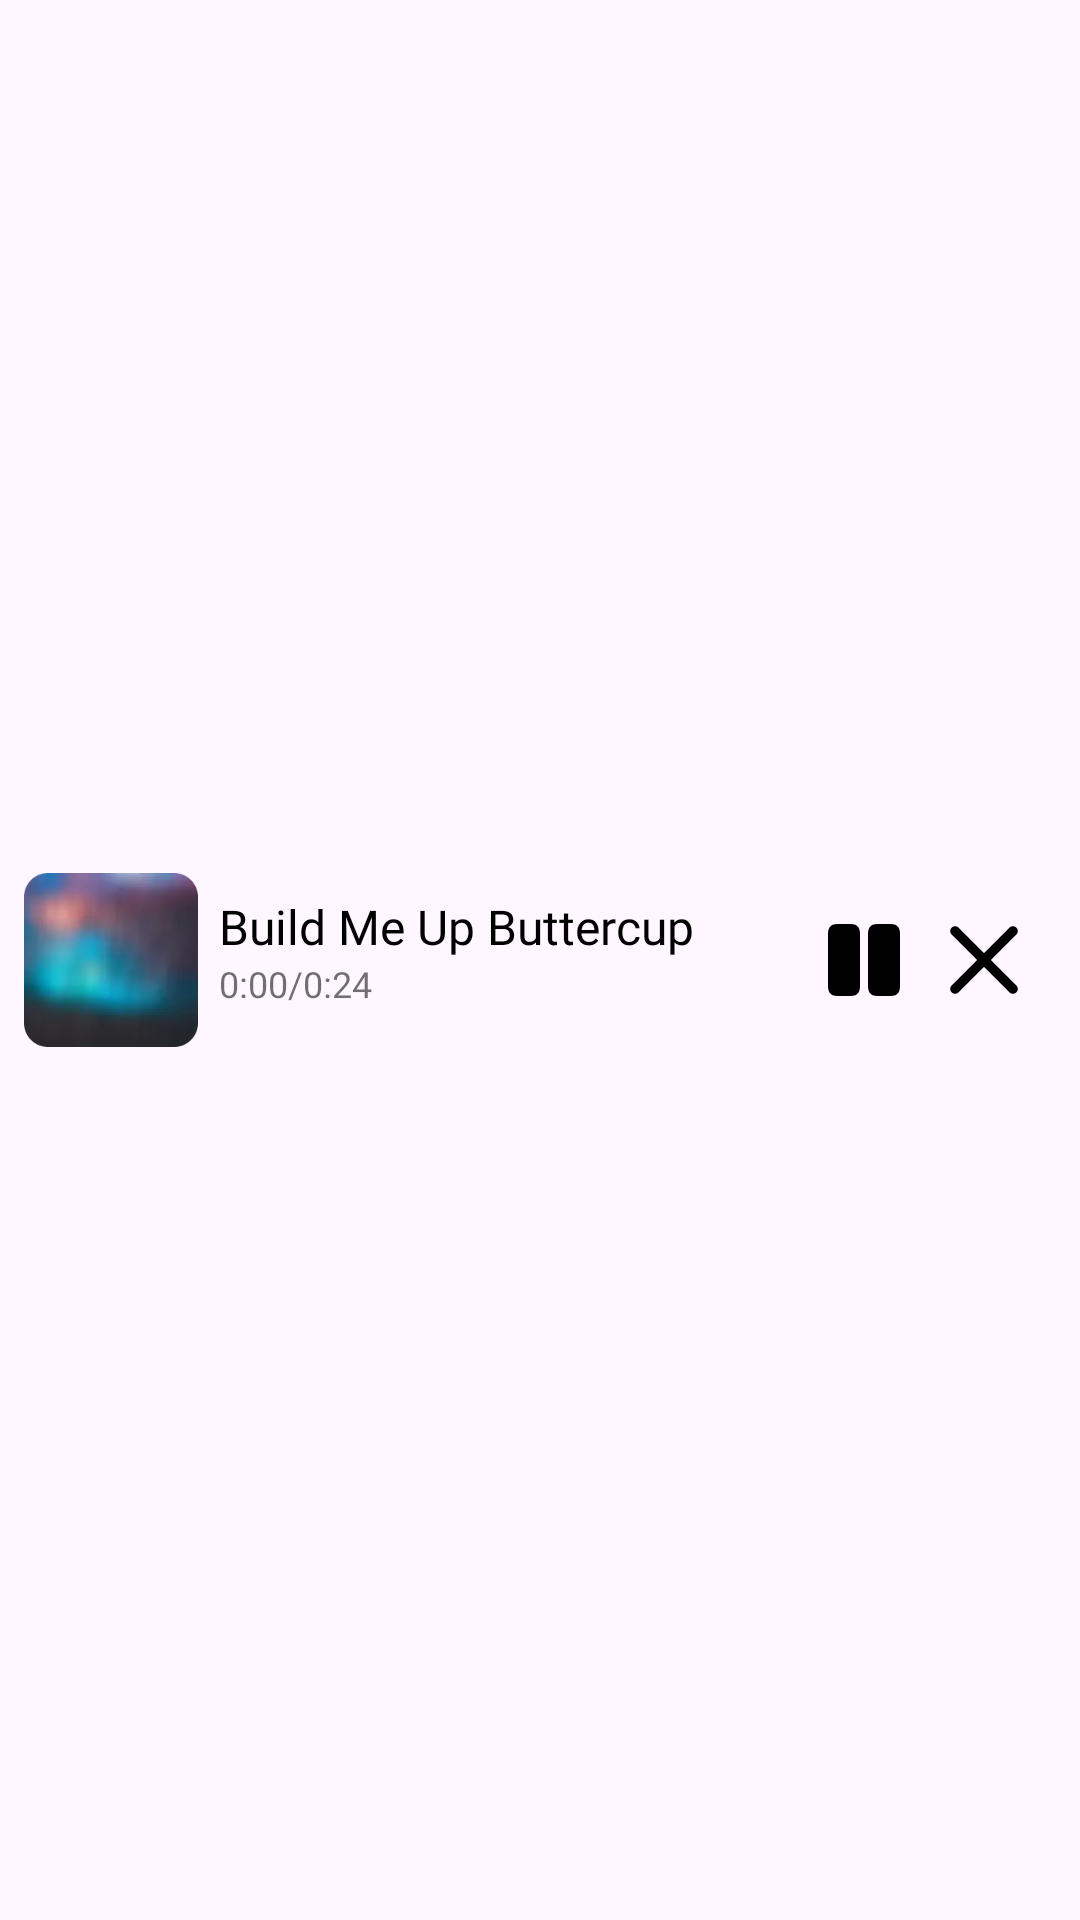

Here is an Android app screen rendered from its layout file. Give the layout XML and the strings, colors and styles it references.
<!-- AndroidManifest.xml: application theme Theme.ProjectDemo -->
<!-- res/layout/mini_play.xml -->
<?xml version="1.0" encoding="utf-8"?>
<androidx.constraintlayout.widget.ConstraintLayout xmlns:android="http://schemas.android.com/apk/res/android"
    xmlns:app="http://schemas.android.com/apk/res-auto"
    android:id="@+id/ctn_play_music"
    android:layout_width="match_parent"
    android:layout_height="wrap_content"
    android:layout_margin="8dp"
    android:focusable="true"
    android:clickable="true"
    android:background="@drawable/bg_play_music"
    android:orientation="horizontal"
    android:visibility="visible"
    app:layout_constraintBottom_toTopOf="@id/bottom_navigation"
    >


    <ImageView
        android:id="@+id/img_music"
        android:layout_width="58dp"
        android:layout_height="58dp"
        android:scaleType="fitXY"
        android:src="@drawable/img_music"
        android:layout_margin="8dp"
        app:layout_constraintBottom_toBottomOf="parent"
        app:layout_constraintStart_toStartOf="parent"
        app:layout_constraintTop_toTopOf="parent" />


    <TextView
        android:id="@+id/txt_title"
        android:layout_width="0dp"
        android:layout_height="wrap_content"
        android:layout_margin="7dp"
        android:ellipsize="end"
        android:layout_marginEnd="5dp"
        android:fontFamily="@font/bevietnampro_bold"
        android:singleLine="true"
        android:text="Build Me Up Buttercup"
        android:textColor="@color/black"
        android:textSize="16sp"
        app:layout_constraintEnd_toStartOf="@+id/img_play"
        app:layout_constraintStart_toEndOf="@+id/img_music"
        app:layout_constraintTop_toTopOf="@+id/img_music" />


    <TextView
        android:id="@+id/txt_time_current"
        android:layout_width="wrap_content"
        android:layout_height="wrap_content"
        android:ellipsize="end"
        android:fontFamily="@font/bevietnampro_regular"
        android:singleLine="true"
        android:alpha="0.6"
        android:text="0:00"
        android:textColor="#131313"
        android:textSize="12sp"
        app:layout_constraintStart_toStartOf="@+id/txt_title"
        app:layout_constraintTop_toBottomOf="@+id/txt_title" />

    <TextView
        android:id="@+id/textView"
        android:layout_width="wrap_content"
        android:layout_height="wrap_content"
        android:ellipsize="end"
        android:fontFamily="@font/bevietnampro_regular"
        android:singleLine="true"
        android:text="/"
        android:alpha="0.6"
        app:layout_constraintStart_toEndOf="@id/txt_time_current"
        app:layout_constraintTop_toBottomOf="@+id/txt_title"
        android:textColor="#131313"
        android:textSize="12sp" />

    <TextView
        android:id="@+id/txt_time_max"
        android:layout_width="wrap_content"
        android:layout_height="wrap_content"
        android:ellipsize="end"
        android:fontFamily="@font/bevietnampro_regular"
        android:singleLine="true"
        android:text="0:24"
        android:alpha="0.6"
        android:textColor="#131313"
        android:textSize="12sp"
        app:layout_constraintStart_toEndOf="@+id/textView"
        app:layout_constraintTop_toBottomOf="@+id/txt_title" />

    <ImageView
        android:id="@+id/img_play"
        android:layout_width="24dp"
        android:layout_height="24dp"
        android:layout_marginEnd="16dp"
        android:src="@drawable/ic_pause_black"
        app:layout_constraintBottom_toBottomOf="parent"
        app:layout_constraintEnd_toStartOf="@+id/img_close"
        app:layout_constraintTop_toTopOf="parent" />

    <ImageView
        android:id="@+id/img_close"
        android:layout_width="24dp"
        android:layout_height="24dp"
        android:layout_marginEnd="20dp"
        android:src="@drawable/ic_close"
        app:layout_constraintBottom_toBottomOf="parent"
        app:layout_constraintEnd_toEndOf="parent"
        app:layout_constraintTop_toTopOf="parent" />
</androidx.constraintlayout.widget.ConstraintLayout>
<!-- resources referenced by this layout -->
<resources>
  <!-- drawable ic_close (drawable) -->
  <vector xmlns:android="http://schemas.android.com/apk/res/android"
      android:width="14dp"
      android:height="14dp"
      android:viewportWidth="14"
      android:viewportHeight="14">
    <path
        android:pathData="M13.288,11.962C13.464,12.138 13.563,12.377 13.563,12.626C13.563,12.875 13.464,13.114 13.288,13.29C13.112,13.466 12.873,13.565 12.624,13.565C12.375,13.565 12.136,13.466 11.96,13.29L7,8.328L2.038,13.288C1.862,13.464 1.623,13.563 1.374,13.563C1.125,13.563 0.886,13.464 0.71,13.288C0.534,13.112 0.435,12.873 0.435,12.624C0.435,12.375 0.534,12.136 0.71,11.96L5.672,7L0.712,2.038C0.536,1.862 0.437,1.623 0.437,1.374C0.437,1.125 0.536,0.886 0.712,0.71C0.888,0.534 1.127,0.435 1.376,0.435C1.625,0.435 1.864,0.534 2.04,0.71L7,5.672L11.962,0.709C12.138,0.533 12.377,0.434 12.626,0.434C12.875,0.434 13.114,0.533 13.29,0.709C13.466,0.885 13.565,1.124 13.565,1.373C13.565,1.623 13.466,1.861 13.29,2.037L8.328,7L13.288,11.962Z"
        android:fillColor="#000000"/>
  </vector>
  <!-- drawable ic_pause_black (drawable) -->
  <vector xmlns:android="http://schemas.android.com/apk/res/android"
      android:width="24dp"
      android:height="24dp"
      android:viewportWidth="24"
      android:viewportHeight="24">
    <path
        android:pathData="M7.449,24H3.217C1.049,24 0,22.941 0,20.751V3.249C0,1.058 1.049,0 3.217,0H7.449C9.617,0 10.667,1.058 10.667,3.249V20.751C10.667,22.941 9.617,24 7.449,24Z"
        android:fillColor="#000000"/>
    <path
        android:pathData="M20.782,24H16.551C14.382,24 13.333,22.941 13.333,20.751V3.249C13.333,1.058 14.382,0 16.551,0H20.782C22.951,0 24,1.058 24,3.249V20.751C24,22.941 22.951,24 20.782,24Z"
        android:fillColor="#000000"/>
  </vector>
  <!-- drawable img_music: webp bitmap (drawable, 1298 bytes) -->
  <style name="Theme.ProjectDemo" parent="Base.Theme.ProjectDemo" />
  <style name="Base.Theme.ProjectDemo" parent="Theme.Material3.DayNight.NoActionBar">
          
          
      </style>
  <!-- not gathered from this repository: default colours our renderer supplied (Android Studio template values) -->
  <color name="black">#FF000000</color>
</resources>
